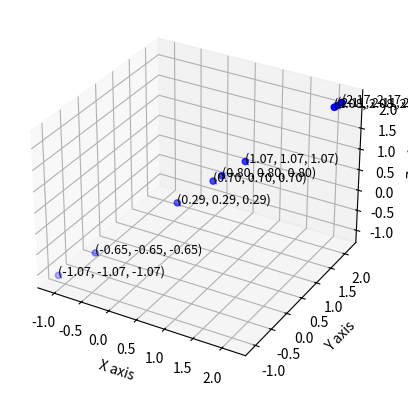

The script that saved this image:
import matplotlib.pyplot as plt
from mpl_toolkits.mplot3d import Axes3D

def plot_3d_coordinates(x, y, z):
    # Ensure there are exactly 9 values in each array
    if len(x) != 9 or len(y) != 9 or len(z) != 9:
        raise ValueError("Each of the three arrays must contain exactly 9 values")

    # Create a 3D plot
    fig = plt.figure()
    ax = fig.add_subplot(111, projection='3d')

    # Plot the points
    ax.scatter(x, y, z, c='b', marker='o')

    # Optional: Add labels to the points
    for i in range(len(x)):
        ax.text(x[i], y[i], z[i], f'({x[i]:.2f}, {y[i]:.2f}, {z[i]:.2f})', fontsize=9)

    # Set labels for the axes
    ax.set_xlabel('X axis')
    ax.set_ylabel('Y axis')
    ax.set_zlabel('Z axis')

    # Display the plot
    plt.show()

# Example data
x = [0.6992953230783125, 0.7987399163263875, 2.077960547631796, -1.0718840937011624, 1.0662852720944445, 0.2905720025592357, -0.6496419248711868, 2.1102699277107964, 2.165948458554089]
y = [0.6992953230783125, 0.7987399163263875, 2.077960547631796, -1.0718840937011624, 1.0662852720944445, 0.2905720025592357, -0.6496419248711868, 2.1102699277107964, 2.165948458554089]
z = [0.6992953230783125, 0.7987399163263875, 2.077960547631796, -1.0718840937011624, 1.0662852720944445, 0.2905720025592357, -0.6496419248711868, 2.1102699277107964, 2.165948458554089]

plot_3d_coordinates(x, y, z)
